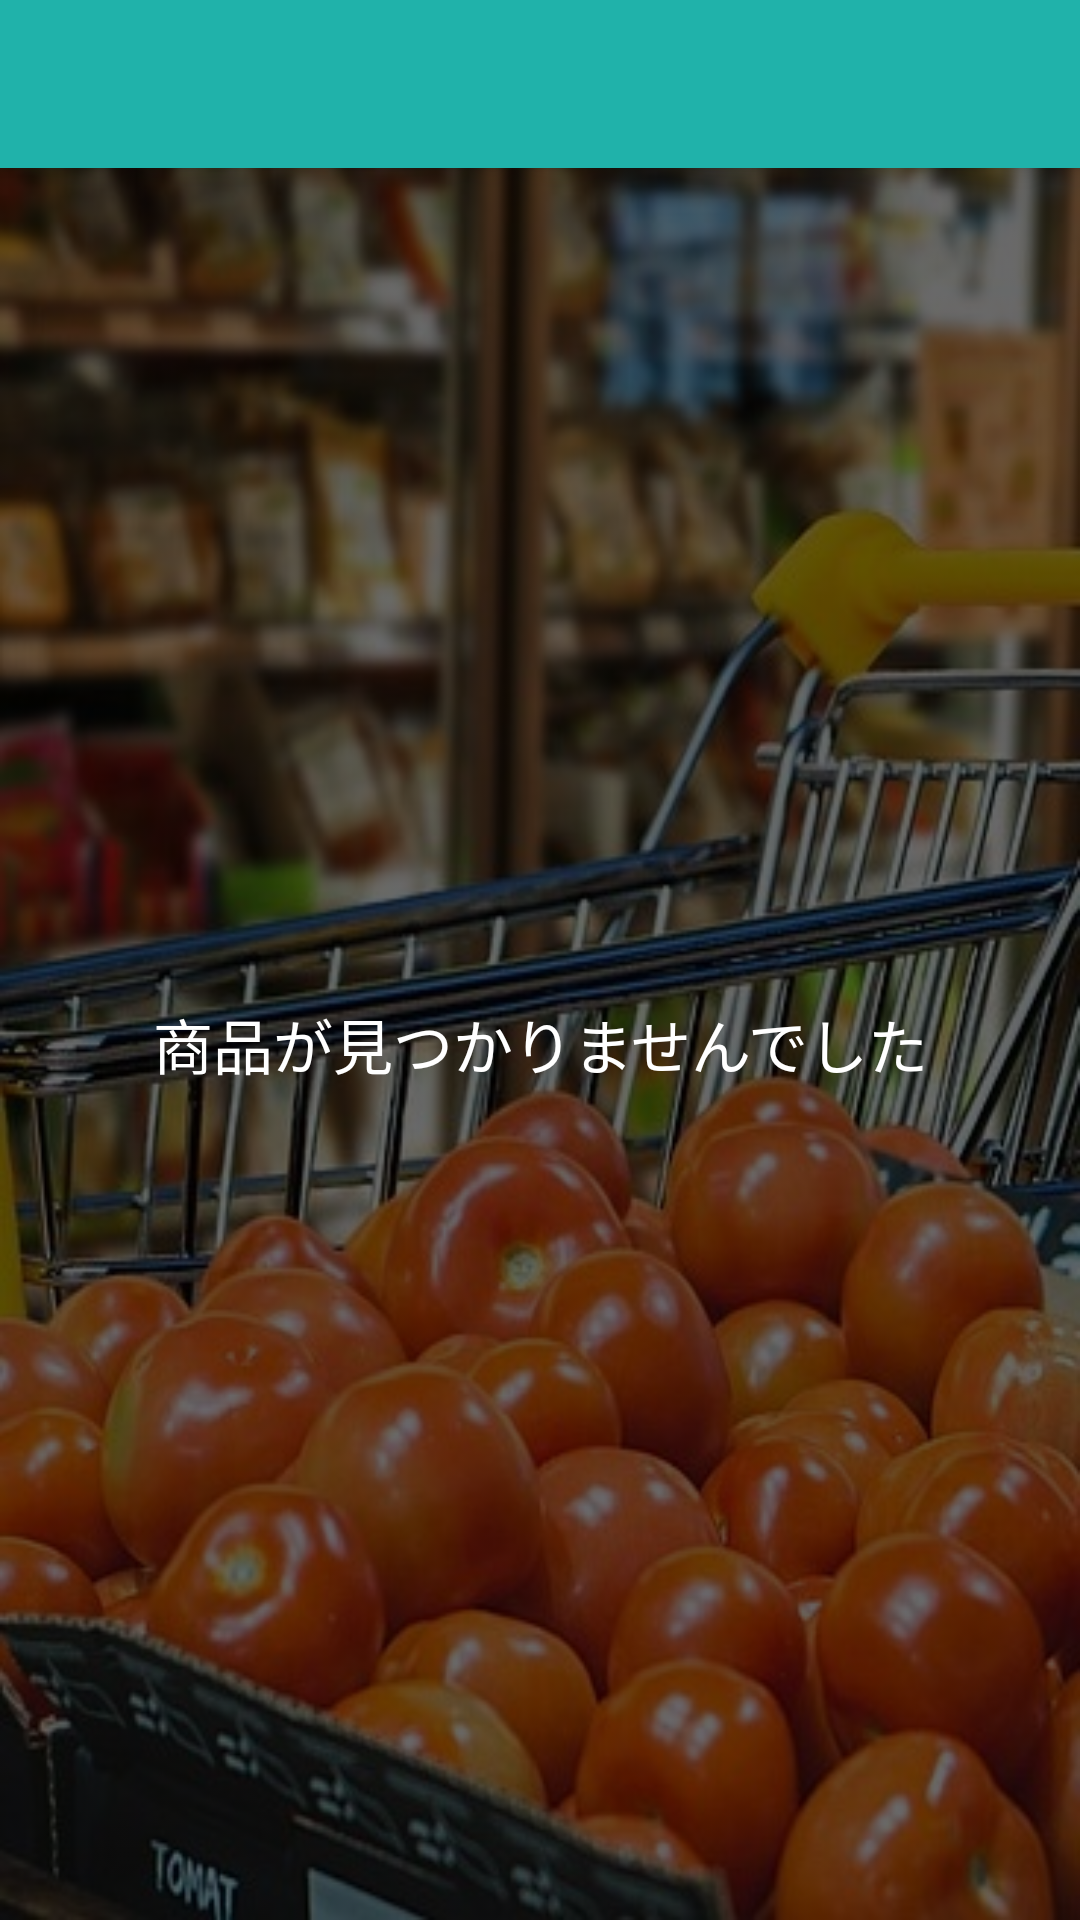

Produce the Android XML layout that renders to this screen, including the resource entries it uses.
<!-- AndroidManifest.xml: application theme AppTheme -->
<!-- res/layout/activity_search_result.xml -->
<?xml version="1.0" encoding="utf-8"?>
<RelativeLayout
    xmlns:android="http://schemas.android.com/apk/res/android"
    xmlns:app="http://schemas.android.com/apk/res-auto"
    xmlns:tools="http://schemas.android.com/tools"
    android:layout_width="match_parent"
    android:layout_height="match_parent"
    android:background="@drawable/background"
    android:backgroundTint="#696969"
    android:backgroundTintMode="multiply"
    tools:context=".MainActivity">

    
    <android.support.v7.widget.Toolbar
        android:id="@+id/searchtool_bar"
        android:layout_width="match_parent"
        android:layout_height="wrap_content"
        android:background="?attr/colorPrimary"
        android:elevation="5dp"
        android:minHeight="?attr/actionBarSize"
        android:theme="@style/ThemeOverlay.AppCompat.ActionBar">
    </android.support.v7.widget.Toolbar>

    
    <LinearLayout
        xmlns:android="http://schemas.android.com/apk/res/android"
        xmlns:tools="http://schemas.android.com/tools"
        android:layout_width="match_parent"
        android:layout_height="match_parent"
        android:orientation="vertical"
        tools:context="com.example.reviewer.SearchResultActivity">

        <ListView
            android:id="@+id/listView"
            android:layout_width="match_parent"
            android:layout_height="wrap_content"
            android:divider="#CCCCCC"
            android:dividerHeight="1sp"
            android:layout_marginTop="?attr/actionBarSize"/>

        <TextView
            android:id="@+id/empty"
            android:layout_width="match_parent"
            android:layout_height="match_parent"
            android:gravity="center"
            android:text="商品が見つかりませんでした"
            android:textSize="20sp"
            android:textColor="@color/white"/>

    </LinearLayout>

</RelativeLayout>
<!-- resources referenced by this layout -->
<resources>
  <color name="white">#ffff</color>
  <!-- drawable background: jpg bitmap (drawable, 101165 bytes) -->
  <style name="AppTheme" parent="Theme.AppCompat.Light.NoActionBar">
  
      <item name="colorPrimary">@color/main_color</item>
      <item name="colorPrimaryDark">@android:color/darker_gray</item>
      <item name="colorAccent">@color/main_color</item>
  
      
      <item name="colorControlNormal">@color/white</item>
  
      
      <item name="windowActionModeOverlay">true</item>
  
      
      <item name="toolbarStyle">@style/MyApp.Toolbar</item>
    </style>
  <color name="main_color">#20b2aa</color>
  <style name="MyApp.Toolbar" parent="Widget.AppCompat.Toolbar">
  
      <item name="titleTextAppearance">
        @style/TextAppearance.AppCompat.Widget.ActionBar.Title.Inverse
      </item>
      <item name="subtitleTextAppearance">
        @style/TextAppearance.AppCompat.Widget.ActionBar.Subtitle.Inverse
      </item>
    </style>
</resources>
